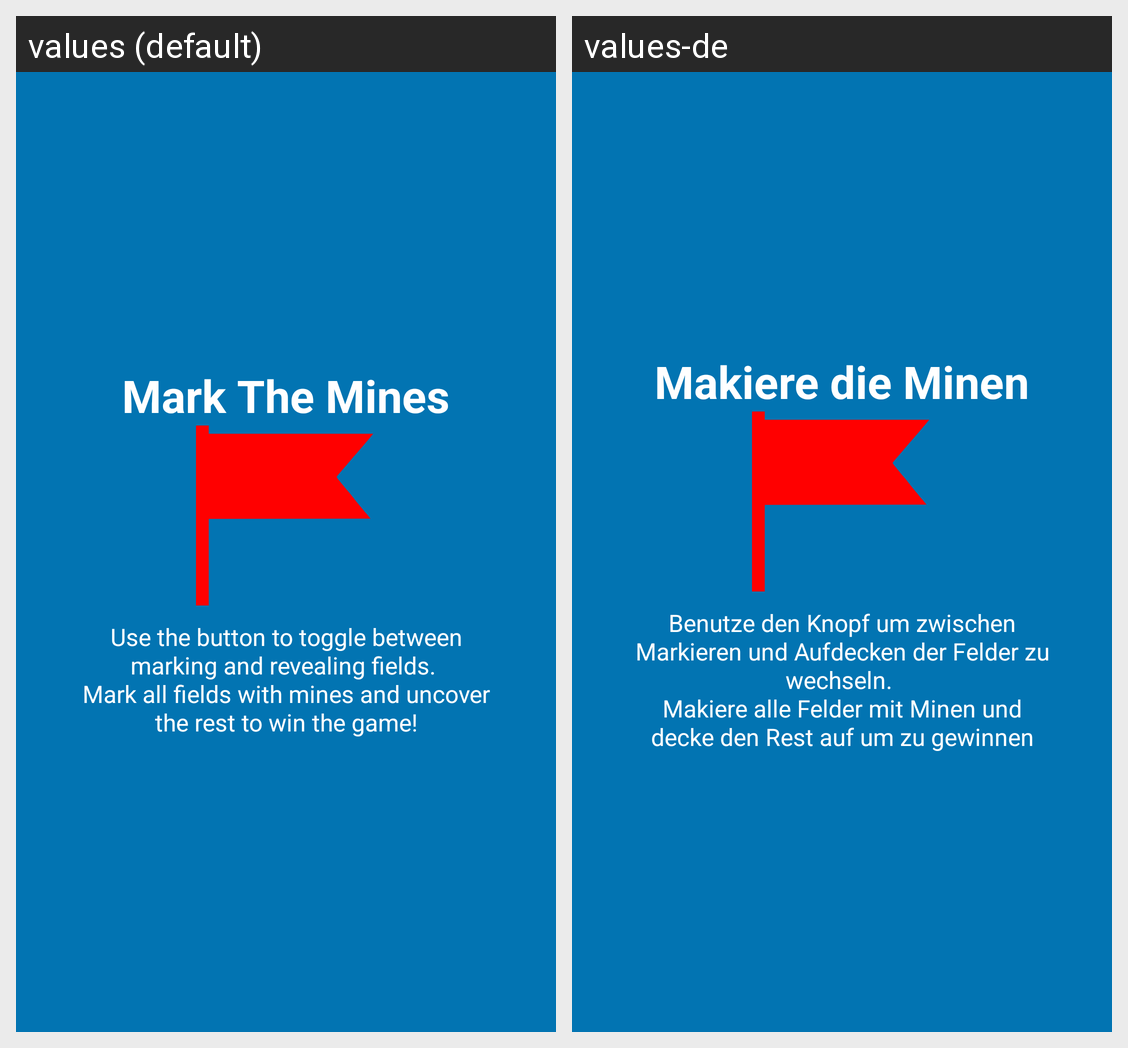

Translations of the strings shown on this Android screen, per locale in the grid:
Android screen res/layout/tutorial_slide2.xml rendered under 2 locales, left to right: values (default), values-de. Device: Nexus 5 (rendered at 1080×1920; each locale shown at half size, 540×960, under a caption strip naming it); theme AppTheme.
Strings drawn on this screen, with the default value and each locale's value (text and hints the layout hard-codes, and strings that could not be matched under every locale, appear in the picture but are not listed):

slide2_heading
  values: Mark The Mines
  values-de: Makiere die Minen

slide2_text
  values: Use the button to toggle between marking and revealing fields. 
      Mark all fields with mines and uncover the rest to win the game!
  values-de: Benutze den Knopf um zwischen Markieren und Aufdecken der Felder zu wechseln. 
      Makiere alle Felder mit Minen und decke den Rest auf um zu gewinnen
